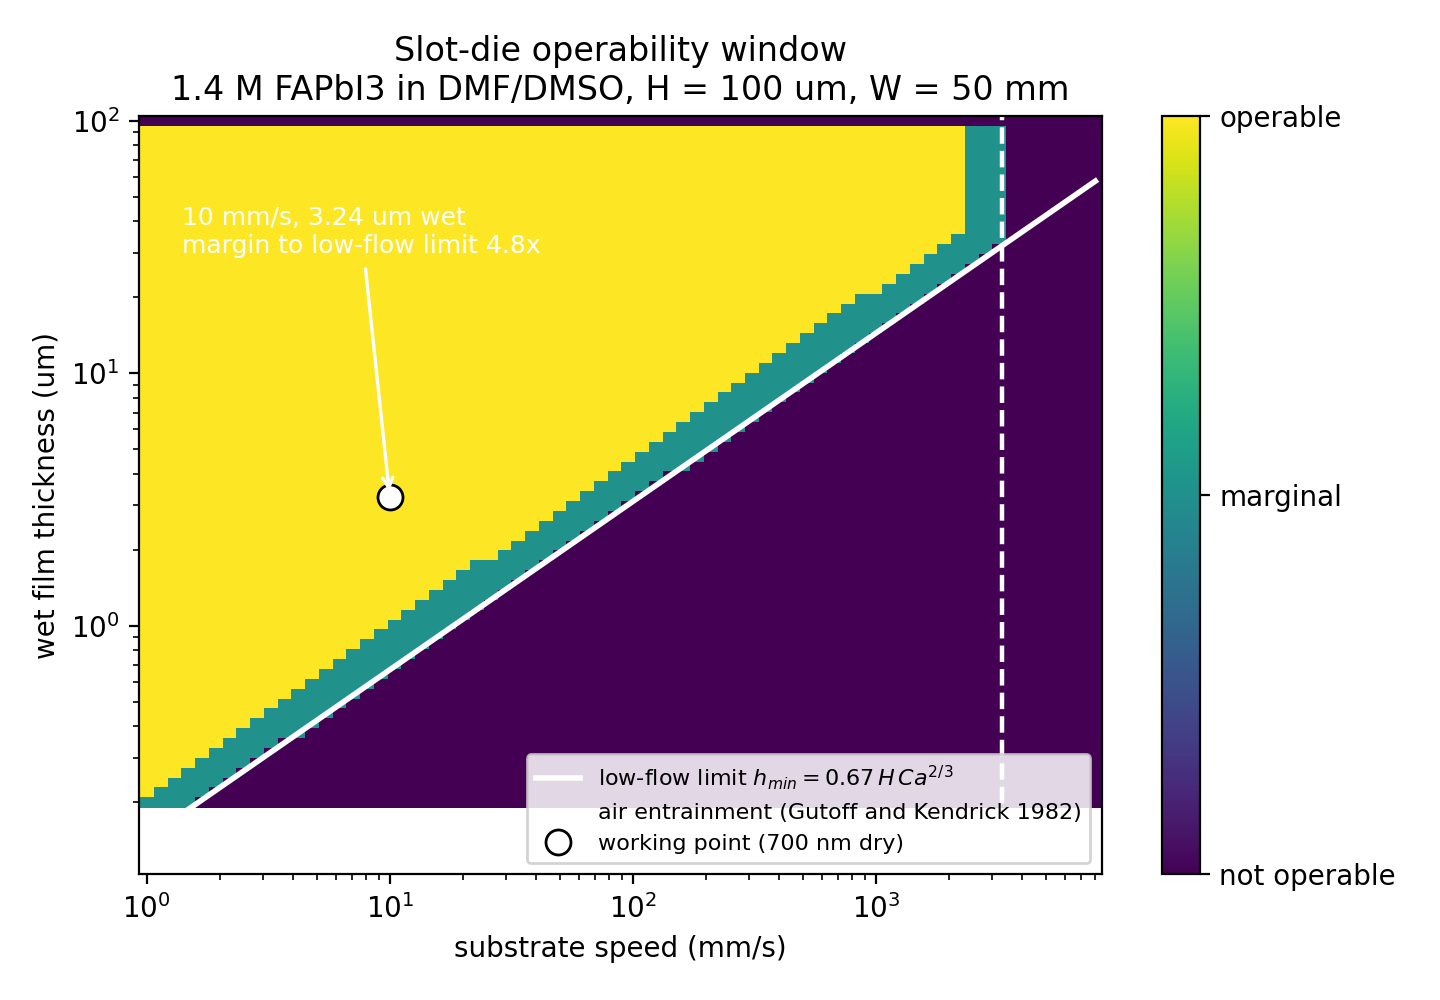

The data file committed next to this chart (first rows):
speed_m_s, wet_thickness_m, dry_thickness_m, flow_rate_m3_s, capillary_number, reynolds_number, low_flow_limit_m, low_flow_margin, speed_margin, vacuum_min_pa, vacuum_max_pa, verdict, warning_codes
0.001, 2e-07, 4.3202e-08, 1e-11, 0.0001, 9.66667e-05, 1.44347e-07, 1.386, 3305, -163.4, 1037, marginal, VERY_THIN
0.001, 2.18849e-07, 4.72736e-08, 1.09425e-11, 0.0001, 0.0001058, 1.44347e-07, 1.516, 3305, -200.7, 999.3, operable, VERY_THIN
0.001, 2.39475e-07, 5.1729e-08, 1.19738e-11, 0.0001, 0.0001157, 1.44347e-07, 1.659, 3305, -234.8, 965.2, operable, VERY_THIN
0.001, 2.62045e-07, 5.66044e-08, 1.31023e-11, 0.0001, 0.0001267, 1.44347e-07, 1.815, 3305, -265.9, 934.1, operable, VERY_THIN
0.001, 2.86742e-07, 6.19392e-08, 1.43371e-11, 0.0001, 0.0001386, 1.44347e-07, 1.986, 3305, -294.4, 905.6, operable, VERY_THIN
0.001, 3.13767e-07, 6.77768e-08, 1.56884e-11, 0.0001, 0.0001517, 1.44347e-07, 2.174, 3305, -320.4, 879.6, operable, VERY_THIN
0.001, 3.43339e-07, 7.41646e-08, 1.71669e-11, 0.0001, 0.0001659, 1.44347e-07, 2.379, 3305, -344.2, 855.8, operable, VERY_THIN
0.001, 3.75698e-07, 8.11544e-08, 1.87849e-11, 0.0001, 0.0001816, 1.44347e-07, 2.603, 3305, -365.9, 834.1, operable, VERY_THIN
0.001, 4.11106e-07, 8.8803e-08, 2.05553e-11, 0.0001, 0.0001987, 1.44347e-07, 2.848, 3305, -385.7, 814.3, operable, VERY_THIN
0.001, 4.49852e-07, 9.71724e-08, 2.24926e-11, 0.0001, 0.0002174, 1.44347e-07, 3.116, 3305, -403.9, 796.1, operable, VERY_THIN
0.001, 4.92249e-07, 1.06331e-07, 2.46125e-11, 0.0001, 0.0002379, 1.44347e-07, 3.41, 3305, -420.5, 779.5, operable, VERY_THIN
0.001, 5.38642e-07, 1.16352e-07, 2.69321e-11, 0.0001, 0.0002603, 1.44347e-07, 3.732, 3305, -435.6, 764.4, operable, VERY_THIN
0.001, 5.89408e-07, 1.27318e-07, 2.94704e-11, 0.0001, 0.0002849, 1.44347e-07, 4.083, 3305, -449.5, 750.5, operable, VERY_THIN
0.001, 6.44958e-07, 1.39317e-07, 3.22479e-11, 0.0001, 0.0003117, 1.44347e-07, 4.468, 3305, -462.1, 737.9, operable, VERY_THIN
0.001, 7.05744e-07, 1.52448e-07, 3.52872e-11, 0.0001, 0.0003411, 1.44347e-07, 4.889, 3305, -473.7, 726.3, operable, VERY_THIN
0.001, 7.72258e-07, 1.66815e-07, 3.86129e-11, 0.0001, 0.0003733, 1.44347e-07, 5.35, 3305, -484.3, 715.7, operable, VERY_THIN
0.001, 8.45042e-07, 1.82537e-07, 4.22521e-11, 0.0001, 0.0004084, 1.44347e-07, 5.854, 3305, -493.9, 706.1, operable, VERY_THIN
0.001, 9.24685e-07, 1.99741e-07, 4.62342e-11, 0.0001, 0.0004469, 1.44347e-07, 6.406, 3305, -502.8, 697.2, operable, VERY_THIN
0.001, 1.01183e-06, 2.18566e-07, 5.05917e-11, 0.0001, 0.0004891, 1.44347e-07, 7.01, 3305, -510.8, 689.2, operable, VERY_THIN
0.001, 1.1072e-06, 2.39165e-07, 5.53598e-11, 0.0001, 0.0005351, 1.44347e-07, 7.67, 3305, -518.2, 681.8, operable, VERY_THIN
0.001, 1.21155e-06, 2.61706e-07, 6.05773e-11, 0.0001, 0.0005856, 1.44347e-07, 8.393, 3305, -525, 675, operable, VERY_THIN
0.001, 1.32573e-06, 2.86371e-07, 6.62866e-11, 0.0001, 0.0006408, 1.44347e-07, 9.184, 3305, -531.1, 668.9, operable, VERY_THIN
0.001, 1.45068e-06, 3.13361e-07, 7.25339e-11, 0.0001, 0.0007012, 1.44347e-07, 10.05, 3305, -536.8, 663.2, operable, VERY_THIN
0.001, 1.5874e-06, 3.42894e-07, 7.93701e-11, 0.0001, 0.0007672, 1.44347e-07, 11, 3305, -541.9, 658.1, operable, VERY_THIN
0.001, 1.73701e-06, 3.75211e-07, 8.68505e-11, 0.0001, 0.0008396, 1.44347e-07, 12.03, 3305, -546.6, 653.4, operable, VERY_THIN
0.001, 1.90072e-06, 4.10574e-07, 9.50359e-11, 0.0001, 0.0009187, 1.44347e-07, 13.17, 3305, -550.9, 649.1, operable, VERY_THIN
0.001, 2.07986e-06, 4.49269e-07, 1.03993e-10, 0.0001, 0.001005, 1.44347e-07, 14.41, 3305, -554.8, 645.2, operable, 
0.001, 2.27588e-06, 4.91612e-07, 1.13794e-10, 0.0001, 0.0011, 1.44347e-07, 15.77, 3305, -558.4, 641.6, operable, 
0.001, 2.49037e-06, 5.37945e-07, 1.24519e-10, 0.0001, 0.001204, 1.44347e-07, 17.25, 3305, -561.7, 638.3, operable, 
0.001, 2.72508e-06, 5.88644e-07, 1.36254e-10, 0.0001, 0.001317, 1.44347e-07, 18.88, 3305, -564.7, 635.3, operable, 
0.001, 2.98191e-06, 6.44123e-07, 1.49096e-10, 0.0001, 0.001441, 1.44347e-07, 20.66, 3305, -567.5, 632.5, operable, 
0.001, 3.26295e-06, 7.0483e-07, 1.63148e-10, 0.0001, 0.001577, 1.44347e-07, 22.6, 3305, -570, 630, operable, 
0.001, 3.57048e-06, 7.71258e-07, 1.78524e-10, 0.0001, 0.001726, 1.44347e-07, 24.74, 3305, -572.3, 627.7, operable, 
0.001, 3.90698e-06, 8.43947e-07, 1.95349e-10, 0.0001, 0.001888, 1.44347e-07, 27.07, 3305, -574.4, 625.6, operable, 
0.001, 4.27521e-06, 9.23487e-07, 2.1376e-10, 0.0001, 0.002066, 1.44347e-07, 29.62, 3305, -576.3, 623.7, operable, 
0.001, 4.67814e-06, 1.01052e-06, 2.33907e-10, 0.0001, 0.002261, 1.44347e-07, 32.41, 3305, -578.1, 621.9, operable, 
0.001, 5.11904e-06, 1.10576e-06, 2.55952e-10, 0.0001, 0.002474, 1.44347e-07, 35.46, 3305, -579.7, 620.3, operable, 
0.001, 5.60149e-06, 1.20998e-06, 2.80075e-10, 0.0001, 0.002707, 1.44347e-07, 38.81, 3305, -581.1, 618.9, operable, 
0.001, 6.12942e-06, 1.32401e-06, 3.06471e-10, 0.0001, 0.002963, 1.44347e-07, 42.46, 3305, -582.5, 617.5, operable, 
0.001, 6.7071e-06, 1.4488e-06, 3.35355e-10, 0.0001, 0.003242, 1.44347e-07, 46.47, 3305, -583.7, 616.3, operable, 
0.001, 7.33923e-06, 1.58534e-06, 3.66961e-10, 0.0001, 0.003547, 1.44347e-07, 50.84, 3305, -584.9, 615.1, operable, 
0.001, 8.03093e-06, 1.73476e-06, 4.01546e-10, 0.0001, 0.003882, 1.44347e-07, 55.64, 3305, -585.9, 614.1, operable, 
0.001, 8.78782e-06, 1.89826e-06, 4.39391e-10, 0.0001, 0.004247, 1.44347e-07, 60.88, 3305, -586.9, 613.1, operable, 
0.001, 9.61605e-06, 2.07716e-06, 4.80803e-10, 0.0001, 0.004648, 1.44347e-07, 66.62, 3305, -587.7, 612.3, operable, 
0.001, 1.05223e-05, 2.27293e-06, 5.26117e-10, 0.0001, 0.005086, 1.44347e-07, 72.9, 3305, -588.5, 611.5, operable, 
0.001, 1.1514e-05, 2.48715e-06, 5.75702e-10, 0.0001, 0.005565, 1.44347e-07, 79.77, 3305, -589.3, 610.7, operable, 
0.001, 1.25992e-05, 2.72155e-06, 6.29961e-10, 0.0001, 0.00609, 1.44347e-07, 87.28, 3305, -590, 610, operable, 
0.001, 1.37867e-05, 2.97805e-06, 6.89333e-10, 0.0001, 0.006664, 1.44347e-07, 95.51, 3305, -590.6, 609.4, operable, 
0.001, 1.5086e-05, 3.25873e-06, 7.543e-10, 0.0001, 0.007292, 1.44347e-07, 104.5, 3305, -591.2, 608.8, operable, 
0.001, 1.65078e-05, 3.56585e-06, 8.25391e-10, 0.0001, 0.007979, 1.44347e-07, 114.4, 3305, -591.7, 608.3, operable, 
0.001, 1.80636e-05, 3.90192e-06, 9.03182e-10, 0.0001, 0.008731, 1.44347e-07, 125.1, 3305, -592.3, 607.7, operable, 
0.001, 1.97661e-05, 4.26967e-06, 9.88305e-10, 0.0001, 0.009554, 1.44347e-07, 136.9, 3305, -592.7, 607.3, operable, 
0.001, 2.1629e-05, 4.67207e-06, 1.08145e-09, 0.0001, 0.01045, 1.44347e-07, 149.8, 3305, -593.2, 606.8, operable, 
0.001, 2.36675e-05, 5.1124e-06, 1.18337e-09, 0.0001, 0.01144, 1.44347e-07, 164, 3305, -593.6, 606.4, operable, 
0.001, 2.58981e-05, 5.59424e-06, 1.2949e-09, 0.0001, 0.01252, 1.44347e-07, 179.4, 3305, -594, 606, operable, 
0.001, 2.83389e-05, 6.12148e-06, 1.41694e-09, 0.0001, 0.0137, 1.44347e-07, 196.3, 3305, -594.4, 605.6, operable, 
0.001, 3.10098e-05, 6.69841e-06, 1.55049e-09, 0.0001, 0.01499, 1.44347e-07, 214.8, 3305, -594.7, 605.3, operable, 
0.001, 3.39323e-05, 7.32972e-06, 1.69662e-09, 0.0001, 0.0164, 1.44347e-07, 235.1, 3305, -595.1, 604.9, operable, 
0.001, 3.71304e-05, 8.02052e-06, 1.85652e-09, 0.0001, 0.01795, 1.44347e-07, 257.2, 3305, -595.4, 604.6, operable, 
0.001, 4.06298e-05, 8.77644e-06, 2.03149e-09, 0.0001, 0.01964, 1.44347e-07, 281.5, 3305, -595.7, 604.3, operable, 
... 4,840 more rows
